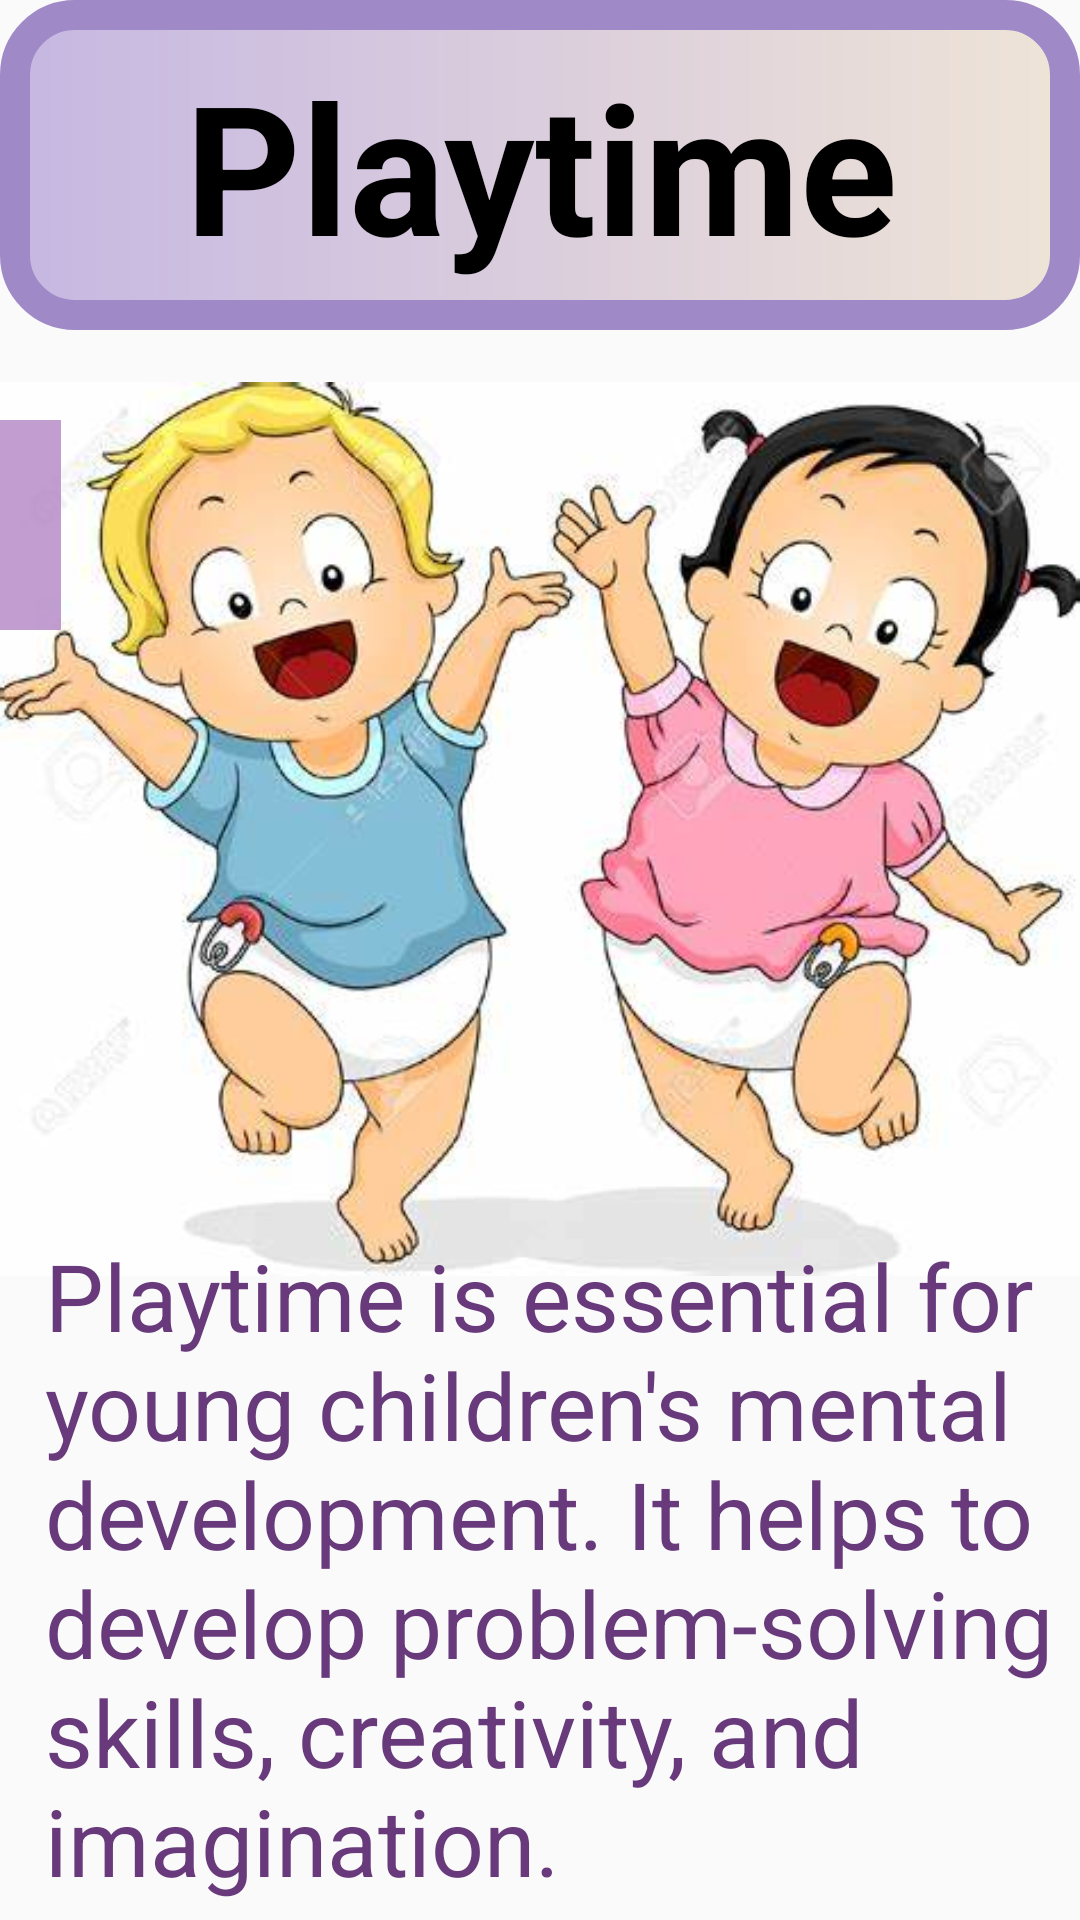

Here is an Android app screen rendered from its layout file. Give the layout XML and the strings, colors and styles it references.
<!-- AndroidManifest.xml: application theme Theme.Try_fragment -->
<!-- res/layout/fragment_mental13.xml -->
<?xml version="1.0" encoding="utf-8"?>
<FrameLayout xmlns:android="http://schemas.android.com/apk/res/android"
    xmlns:app="http://schemas.android.com/apk/res-auto"
    xmlns:tools="http://schemas.android.com/tools"
    android:layout_width="match_parent"
    android:layout_height="match_parent"
    tools:context=".Mental13Fragment">

    <androidx.constraintlayout.widget.ConstraintLayout
        android:layout_width="match_parent"
        android:layout_height="match_parent">

        <ImageView
            android:id="@+id/imageView25"
            android:layout_width="match_parent"
            android:layout_height="wrap_content"
            android:src="@drawable/playtime"
            app:layout_constraintBottom_toBottomOf="parent"
            app:layout_constraintTop_toTopOf="parent"
            app:layout_constraintVertical_bias="0.324"
            tools:layout_editor_absoluteX="0dp" />

        <TextView
            android:id="@+id/textView50"
            android:layout_width="match_parent"
            android:layout_height="110dp"
            android:background="@drawable/gradient1"
            android:gravity="center"
            android:text="@string/men3"
            android:textColor="@color/black"
            android:textSize="60sp"
            android:textStyle="bold"
            app:layout_constraintBottom_toBottomOf="parent"
            app:layout_constraintTop_toTopOf="parent"
            app:layout_constraintVertical_bias="0.0"
            tools:layout_editor_absoluteX="27dp" />

        <TextView
            android:id="@+id/textView51"
            android:layout_width="match_parent"
            android:layout_height="wrap_content"
            android:gravity="left"
            android:paddingLeft="15dp"
            android:text="@string/men3info"

            android:textColor="@color/purple2"
            android:textSize="31sp"
            app:layout_constraintBottom_toBottomOf="parent"
            app:layout_constraintTop_toTopOf="parent"
            app:layout_constraintVertical_bias="0.986"
            tools:layout_editor_absoluteX="0dp" />

        <ImageButton
            android:id="@+id/imageButton29"
            android:layout_width="70dp"
            android:layout_height="70dp"
            android:layout_marginTop="140dp"
            android:layout_marginEnd="340dp"
            android:background="#C8B082C4"
            android:src="?attr/homeAsUpIndicator"
            app:layout_constraintEnd_toEndOf="parent"
            app:layout_constraintTop_toTopOf="parent"/>
    </androidx.constraintlayout.widget.ConstraintLayout>
</FrameLayout>
<!-- resources referenced by this layout -->
<resources>
  <color name="black">#FF000000</color>
  <color name="purple2">#683A7C</color>
  <!-- drawable gradient1 (drawable) -->
  <?xml version="1.0" encoding="utf-8"?>
  <shape xmlns:android="http://schemas.android.com/apk/res/android">
  
      <gradient
          android:startColor="#FFC6B7E2"
          android:endColor="#EFE4D7"/>
  
      <corners
          android:radius="20dp"
          />
      <stroke
          android:width="10dp"
          android:color="#9F89C7"/>
  
  </shape>
  <!-- drawable playtime: jpg bitmap (drawable-v24, 31422 bytes) -->
  <string name="men3">Playtime</string>
  <string name="men3info">        Playtime is essential for young children\'s mental development. It helps to develop problem-solving skills, creativity, and imagination.</string>
  <style name="Theme.Try_fragment" parent="Base.Theme.Try_fragment" />
  <style name="Base.Theme.Try_fragment" parent="Theme.AppCompat.DayNight.NoActionBar">
          
          
      </style>
</resources>
